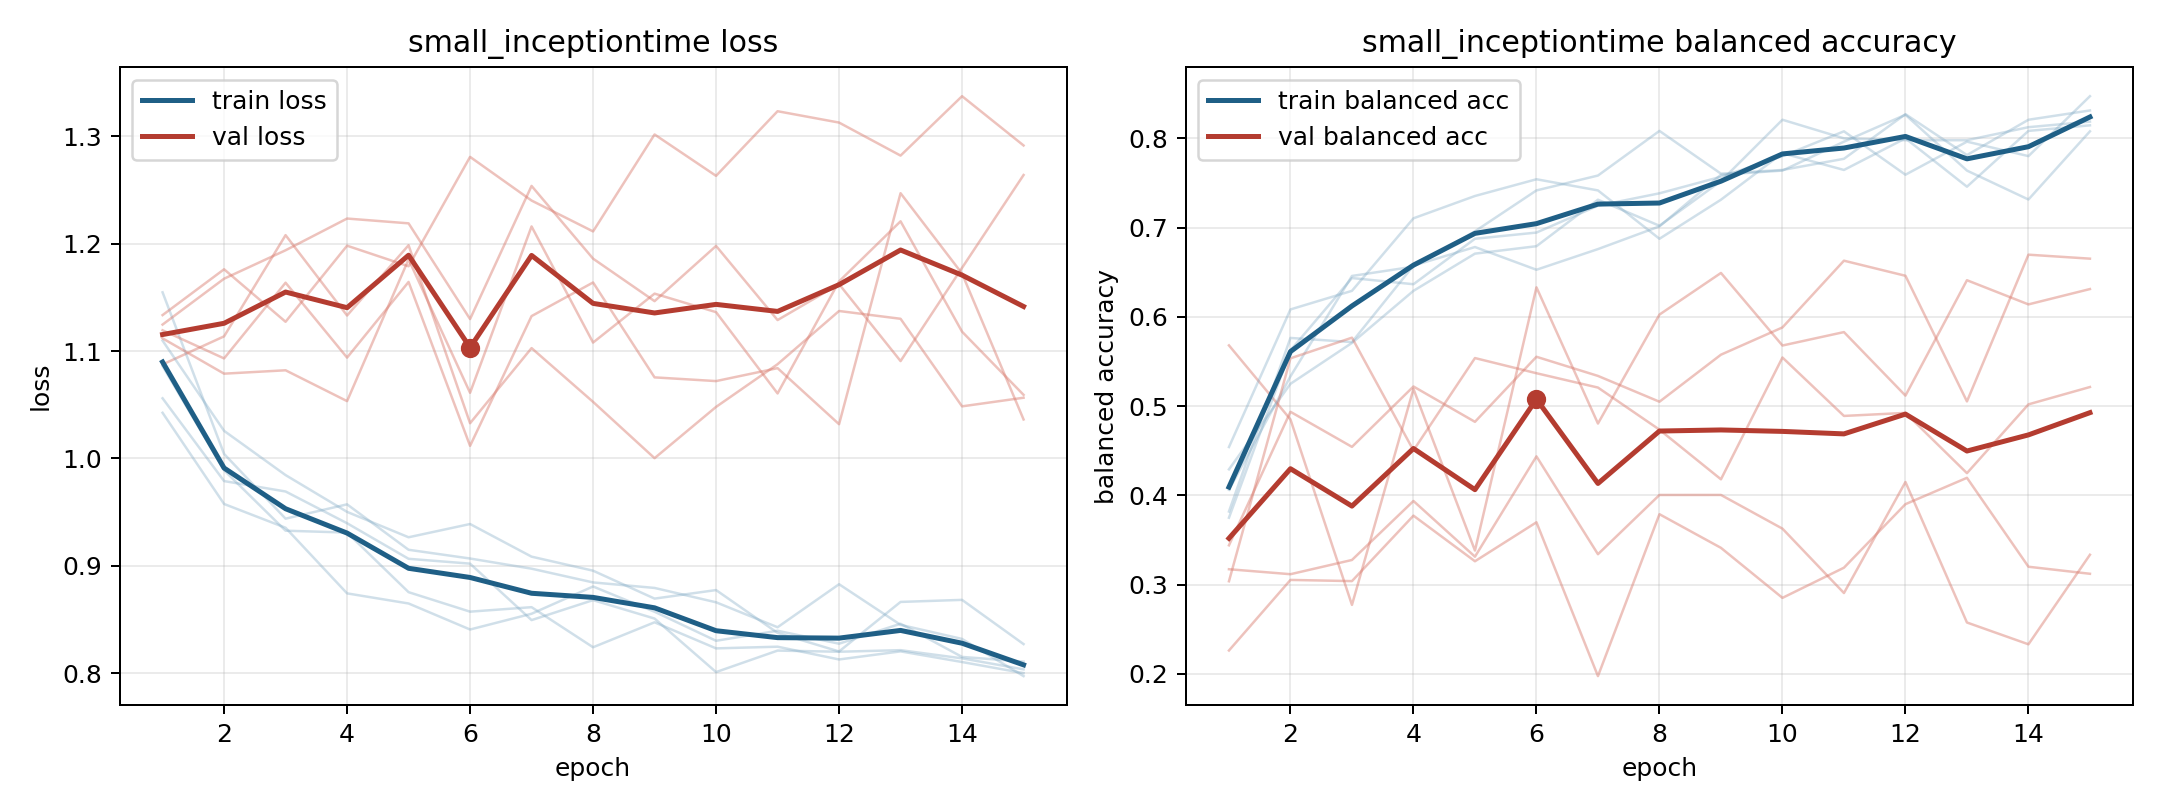

Data behind this chart, as committed beside it:
model, fold, epoch, train_loss, train_balanced_accuracy, val_loss, val_balanced_accuracy
small_inceptiontime, 1, 1, 1.056, 0.4292, 1.088, 0.568
small_inceptiontime, 1, 2, 0.979, 0.525, 1.114, 0.4851
small_inceptiontime, 1, 3, 0.9693, 0.5708, 1.208, 0.2773
small_inceptiontime, 1, 4, 0.9397, 0.6292, 1.133, 0.5192
small_inceptiontime, 1, 5, 0.9066, 0.6708, 1.198, 0.3382
small_inceptiontime, 1, 6, 0.9021, 0.6792, 1.033, 0.6331
small_inceptiontime, 1, 7, 0.8496, 0.7313, 1.103, 0.4805
small_inceptiontime, 1, 8, 0.8682, 0.7021, 1.053, 0.6025
small_inceptiontime, 1, 9, 0.851, 0.7521, 1, 0.6492
small_inceptiontime, 1, 10, 0.8012, 0.8208, 1.048, 0.5679
small_inceptiontime, 1, 11, 0.8212, 0.8, 1.088, 0.5829
small_inceptiontime, 1, 12, 0.8202, 0.7979, 1.137, 0.5118
small_inceptiontime, 1, 13, 0.8216, 0.7979, 1.13, 0.6411
small_inceptiontime, 1, 14, 0.814, 0.8125, 1.049, 0.614
small_inceptiontime, 1, 15, 0.8038, 0.8187, 1.057, 0.6312
small_inceptiontime, 2, 1, 1.155, 0.375, 1.125, 0.2262
small_inceptiontime, 2, 2, 1.004, 0.5625, 1.167, 0.3053
small_inceptiontime, 2, 3, 0.944, 0.6435, 1.194, 0.304
small_inceptiontime, 2, 4, 0.9573, 0.6366, 1.223, 0.3773
small_inceptiontime, 2, 5, 0.915, 0.6875, 1.219, 0.3262
small_inceptiontime, 2, 6, 0.9069, 0.6944, 1.13, 0.3699
small_inceptiontime, 2, 7, 0.8974, 0.7245, 1.254, 0.1976
small_inceptiontime, 2, 8, 0.8847, 0.7384, 1.186, 0.3789
small_inceptiontime, 2, 9, 0.8795, 0.7569, 1.146, 0.3412
small_inceptiontime, 2, 10, 0.8662, 0.7801, 1.198, 0.2852
small_inceptiontime, 2, 11, 0.843, 0.8079, 1.129, 0.319
small_inceptiontime, 2, 12, 0.883, 0.7593, 1.162, 0.3902
small_inceptiontime, 2, 13, 0.8452, 0.7963, 1.091, 0.4197
small_inceptiontime, 2, 14, 0.8321, 0.7801, 1.177, 0.3201
small_inceptiontime, 2, 15, 0.7975, 0.8472, 1.264, 0.3122
small_inceptiontime, 3, 1, 1.11, 0.3819, 1.119, 0.3441
small_inceptiontime, 3, 2, 1.026, 0.5764, 1.093, 0.4937
small_inceptiontime, 3, 3, 0.9845, 0.5718, 1.164, 0.4544
small_inceptiontime, 3, 4, 0.9503, 0.6574, 1.094, 0.522
small_inceptiontime, 3, 5, 0.9267, 0.6782, 1.164, 0.4824
small_inceptiontime, 3, 6, 0.939, 0.6528, 1.012, 0.5553
small_inceptiontime, 3, 7, 0.9086, 0.6759, 1.132, 0.5338
small_inceptiontime, 3, 8, 0.8956, 0.7014, 1.164, 0.5049
small_inceptiontime, 3, 9, 0.8696, 0.7593, 1.075, 0.5576
small_inceptiontime, 3, 10, 0.8775, 0.7639, 1.072, 0.5882
small_inceptiontime, 3, 11, 0.8377, 0.7963, 1.084, 0.6629
small_inceptiontime, 3, 12, 0.8204, 0.8264, 1.032, 0.646
small_inceptiontime, 3, 13, 0.8665, 0.7639, 1.247, 0.5053
small_inceptiontime, 3, 14, 0.8684, 0.7315, 1.172, 0.6697
small_inceptiontime, 3, 15, 0.8273, 0.8079, 1.036, 0.6652
small_inceptiontime, 4, 1, 1.086, 0.4062, 1.133, 0.3173
small_inceptiontime, 4, 2, 0.989, 0.5333, 1.176, 0.3117
small_inceptiontime, 4, 3, 0.9328, 0.6458, 1.127, 0.3276
small_inceptiontime, 4, 4, 0.9311, 0.6562, 1.198, 0.3937
small_inceptiontime, 4, 5, 0.8756, 0.6958, 1.179, 0.3313
small_inceptiontime, 4, 6, 0.8575, 0.7417, 1.281, 0.4437
small_inceptiontime, 4, 7, 0.8616, 0.7583, 1.24, 0.3341
small_inceptiontime, 4, 8, 0.8243, 0.8083, 1.211, 0.4005
small_inceptiontime, 4, 9, 0.8476, 0.7604, 1.302, 0.4005
small_inceptiontime, 4, 10, 0.8233, 0.7646, 1.263, 0.3627
small_inceptiontime, 4, 11, 0.8249, 0.7771, 1.323, 0.2906
small_inceptiontime, 4, 12, 0.813, 0.8271, 1.313, 0.415
small_inceptiontime, 4, 13, 0.8205, 0.7812, 1.282, 0.2576
small_inceptiontime, 4, 14, 0.8106, 0.8208, 1.337, 0.2332
small_inceptiontime, 4, 15, 0.8003, 0.8312, 1.291, 0.3335
... 15 more rows
